Image classification data set "processedData" (Rymaa-del/Zoidberg on GitHub). Class labels (2): normal, pneumonia.

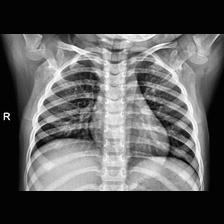
Label: normal

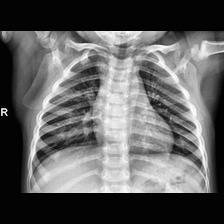
Label: normal

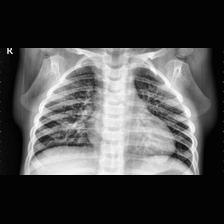
Label: pneumonia

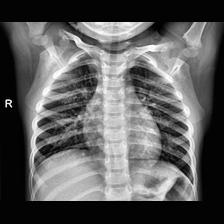
Label: normal

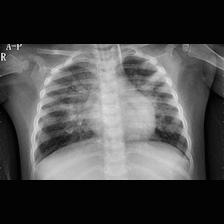
Label: pneumonia

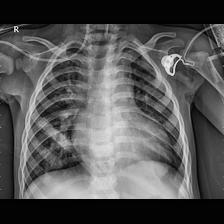
Label: pneumonia
